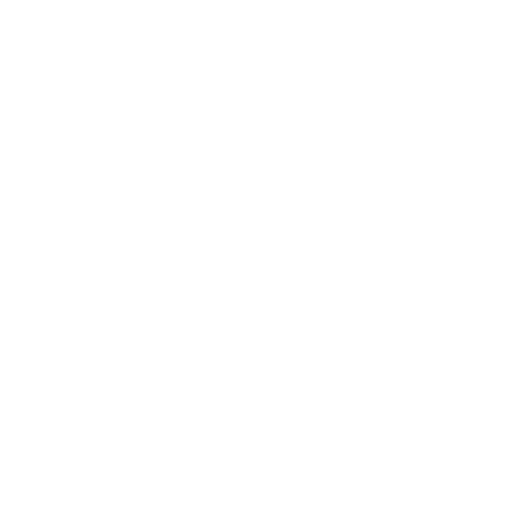
t = 0.00 s
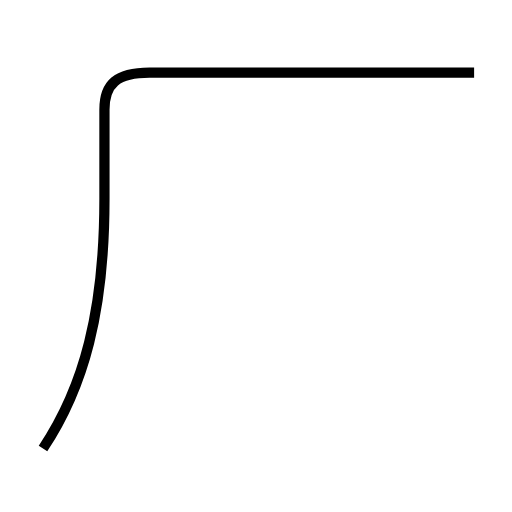
t = 2.18 s
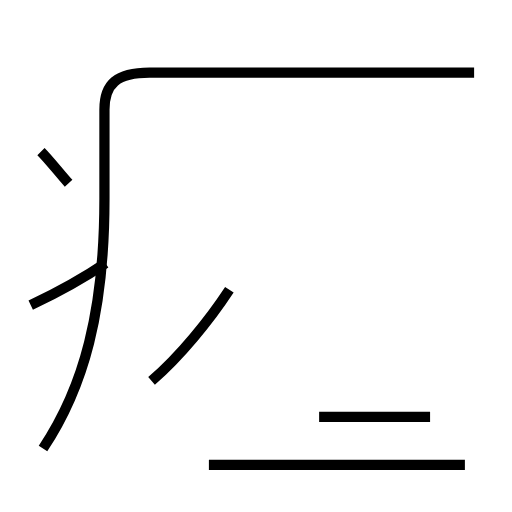
t = 3.98 s
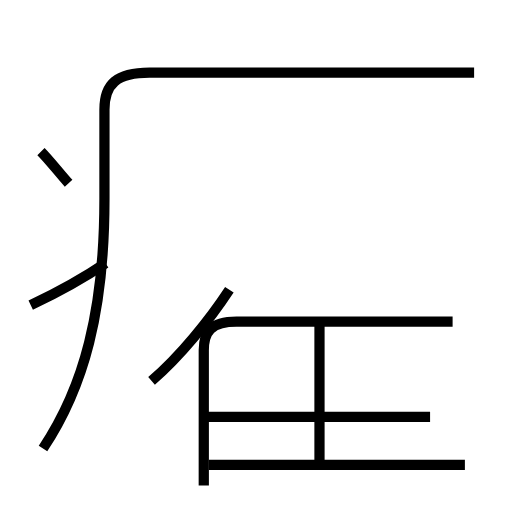
t = 5.89 s
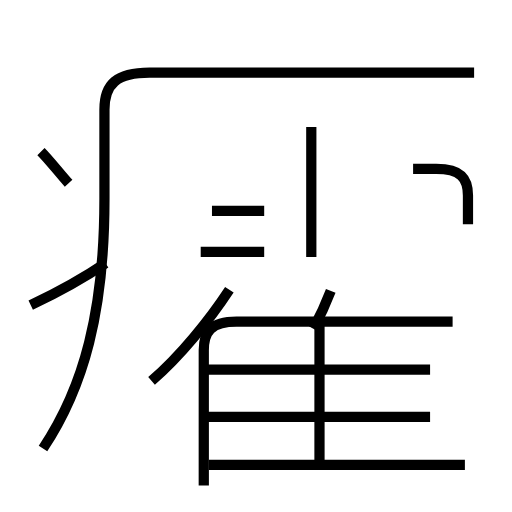
t = 7.68 s
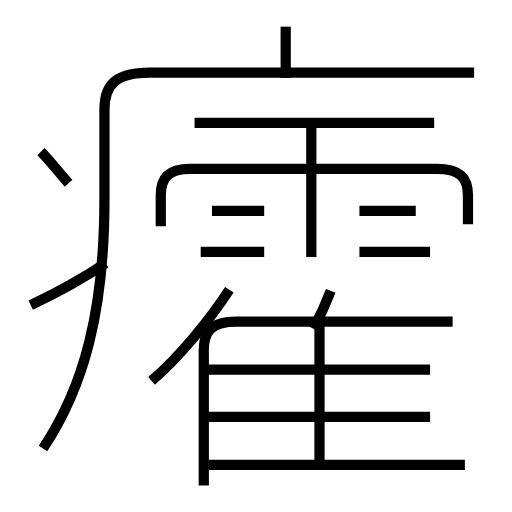
t = 9.78 s

The animated SVG that drew these frames (rendered in a browser with its animation timeline set to each time). Animation: 18 SMIL elements (animate=18); one cycle of 9.78 s.

<?xml version='1.0' encoding='utf-8'?>
<svg viewBox="0.0 -6.0 50.0 50.0" version="1.1" xmlns="http://www.w3.org/2000/svg"><rect x="-1000" y="-1000" width="2000" height="2000" stroke="white" fill="white" /><g style="fill:none;stroke:#000000;stroke-width:1"><path d="M 4.2 -0.2 C 8.2 -6.2 10.2 -13.6 10.2 -24.6 L 10.2 -33.3 C 10.2 -35.8 11.4 -36.9 14.6 -36.9 L 46.3 -36.9 " transform="translate(0.0 38.0)" stroke-dasharray="72.50062450738021" stroke-dashoffset="72.50062450738021"><animate attributeName="stroke-dashoffset" from="72.50062450738021" to="0" dur="2.175018735221406s" begin="0s; anim_end.end" fill="freeze" id="anim0" /></path><path d="M 3.0 -14.2 C 5.3 -15.3 7.8 -16.6 10.3 -18.3 " transform="translate(0.0 38.0)" stroke-dasharray="8.380818854244177" stroke-dashoffset="8.380818854244177"><animate attributeName="stroke-dashoffset" from="8.380818854244177" to="0" dur="0.2514245656273253s" begin="anim0.end" fill="freeze" id="anim1" /></path><path d="M 14.8 -6.8 C 17.6 -9.2 20.5 -12.8 22.4 -15.7 " transform="translate(0.0 38.0)" stroke-dasharray="11.737503911907286" stroke-dashoffset="11.737503911907286"><animate attributeName="stroke-dashoffset" from="11.737503911907286" to="0" dur="0.3521251173572186s" begin="anim1.end" fill="freeze" id="anim2" /></path><path d="M 45.4 1.4 L 20.4 1.4 " transform="translate(0.0 38.0)" stroke-dasharray="25.0" stroke-dashoffset="25.0"><animate attributeName="stroke-dashoffset" from="25.0" to="0" dur="0.75s" begin="anim2.end" fill="freeze" id="anim3" /></path><path d="M 6.7 -26.1 C 5.8 -27.1 4.8 -28.4 4.0 -29.2 " transform="translate(0.0 38.0)" stroke-dasharray="4.111861427757037" stroke-dashoffset="4.111861427757037"><animate attributeName="stroke-dashoffset" from="4.111861427757037" to="0" dur="0.12335584283271112s" begin="anim3.end" fill="freeze" id="anim4" /></path><path d="M 42.0 -3.3 L 20.3 -3.3 " transform="translate(0.0 38.0)" stroke-dasharray="21.7" stroke-dashoffset="21.7"><animate attributeName="stroke-dashoffset" from="21.7" to="0" dur="0.6509999999999999s" begin="anim4.end" fill="freeze" id="anim5" /></path><path d="M 19.9 3.4 L 19.9 -9.8 C 19.9 -11.6 20.6 -12.6 23.1 -12.6 L 44.2 -12.6 " transform="translate(0.0 38.0)" stroke-dasharray="39.24286642237966" stroke-dashoffset="39.24286642237966"><animate attributeName="stroke-dashoffset" from="39.24286642237966" to="0" dur="1.17728599267139s" begin="anim5.end" fill="freeze" id="anim6" /></path><path d="M 31.2 1.1 L 31.2 -12.6 " transform="translate(0.0 38.0)" stroke-dasharray="13.7" stroke-dashoffset="13.7"><animate attributeName="stroke-dashoffset" from="13.7" to="0" dur="0.411s" begin="anim6.end" fill="freeze" id="anim7" /></path><path d="M 42.0 -7.9 L 20.3 -7.9 " transform="translate(0.0 38.0)" stroke-dasharray="21.7" stroke-dashoffset="21.7"><animate attributeName="stroke-dashoffset" from="21.7" to="0" dur="0.6509999999999999s" begin="anim7.end" fill="freeze" id="anim8" /></path><path d="M 25.8 -19.4 L 19.6 -19.4 " transform="translate(0.0 38.0)" stroke-dasharray="6.199999999999999" stroke-dashoffset="6.199999999999999"><animate attributeName="stroke-dashoffset" from="6.199999999999999" to="0" dur="0.18599999999999997s" begin="anim8.end" fill="freeze" id="anim9" /></path><path d="M 30.6 -11.9 C 31.3 -13.2 31.8 -14.3 32.3 -15.6 " transform="translate(0.0 38.0)" stroke-dasharray="4.074831483386435" stroke-dashoffset="4.074831483386435"><animate attributeName="stroke-dashoffset" from="4.074831483386435" to="0" dur="0.12224494450159305s" begin="anim9.end" fill="freeze" id="anim10" /></path><path d="M 25.8 -23.4 L 20.7 -23.4 " transform="translate(0.0 38.0)" stroke-dasharray="5.100000000000001" stroke-dashoffset="5.100000000000001"><animate attributeName="stroke-dashoffset" from="5.100000000000001" to="0" dur="0.15300000000000002s" begin="anim10.end" fill="freeze" id="anim11" /></path><path d="M 30.4 -18.9 L 30.4 -31.6 " transform="translate(0.0 38.0)" stroke-dasharray="12.700000000000003" stroke-dashoffset="12.700000000000003"><animate attributeName="stroke-dashoffset" from="12.700000000000003" to="0" dur="0.38100000000000006s" begin="anim11.end" fill="freeze" id="anim12" /></path><path d="M 45.7 -22.1 L 45.7 -24.9 C 45.7 -26.6 45.0 -27.5 42.6 -27.5 L 18.6 -27.5 C 16.4 -27.5 15.7 -26.6 15.7 -24.9 L 15.7 -21.9 " transform="translate(0.0 38.0)" stroke-dasharray="39.02129226304743" stroke-dashoffset="39.02129226304743"><animate attributeName="stroke-dashoffset" from="39.02129226304743" to="0" dur="1.1706387678914227s" begin="anim12.end" fill="freeze" id="anim13" /></path><path d="M 42.0 -19.4 L 35.1 -19.4 " transform="translate(0.0 38.0)" stroke-dasharray="6.899999999999999" stroke-dashoffset="6.899999999999999"><animate attributeName="stroke-dashoffset" from="6.899999999999999" to="0" dur="0.20699999999999996s" begin="anim13.end" fill="freeze" id="anim14" /></path><path d="M 40.6 -23.4 L 35.1 -23.4 " transform="translate(0.0 38.0)" stroke-dasharray="5.5" stroke-dashoffset="5.5"><animate attributeName="stroke-dashoffset" from="5.5" to="0" dur="0.16499999999999998s" begin="anim14.end" fill="freeze" id="anim15" /></path><path d="M 42.4 -32.0 L 19.0 -32.0 " transform="translate(0.0 38.0)" stroke-dasharray="23.4" stroke-dashoffset="23.4"><animate attributeName="stroke-dashoffset" from="23.4" to="0" dur="0.702s" begin="anim15.end" fill="freeze" id="anim16" /></path><path d="M 27.9 -36.4 L 27.9 -41.4" transform="translate(0.0 38.0)" stroke-dasharray="5.0" stroke-dashoffset="5.0"><animate attributeName="stroke-dashoffset" from="5.0" to="0" dur="0.15s" begin="anim16.end" fill="freeze" id="anim_end" /></path></g></svg>
